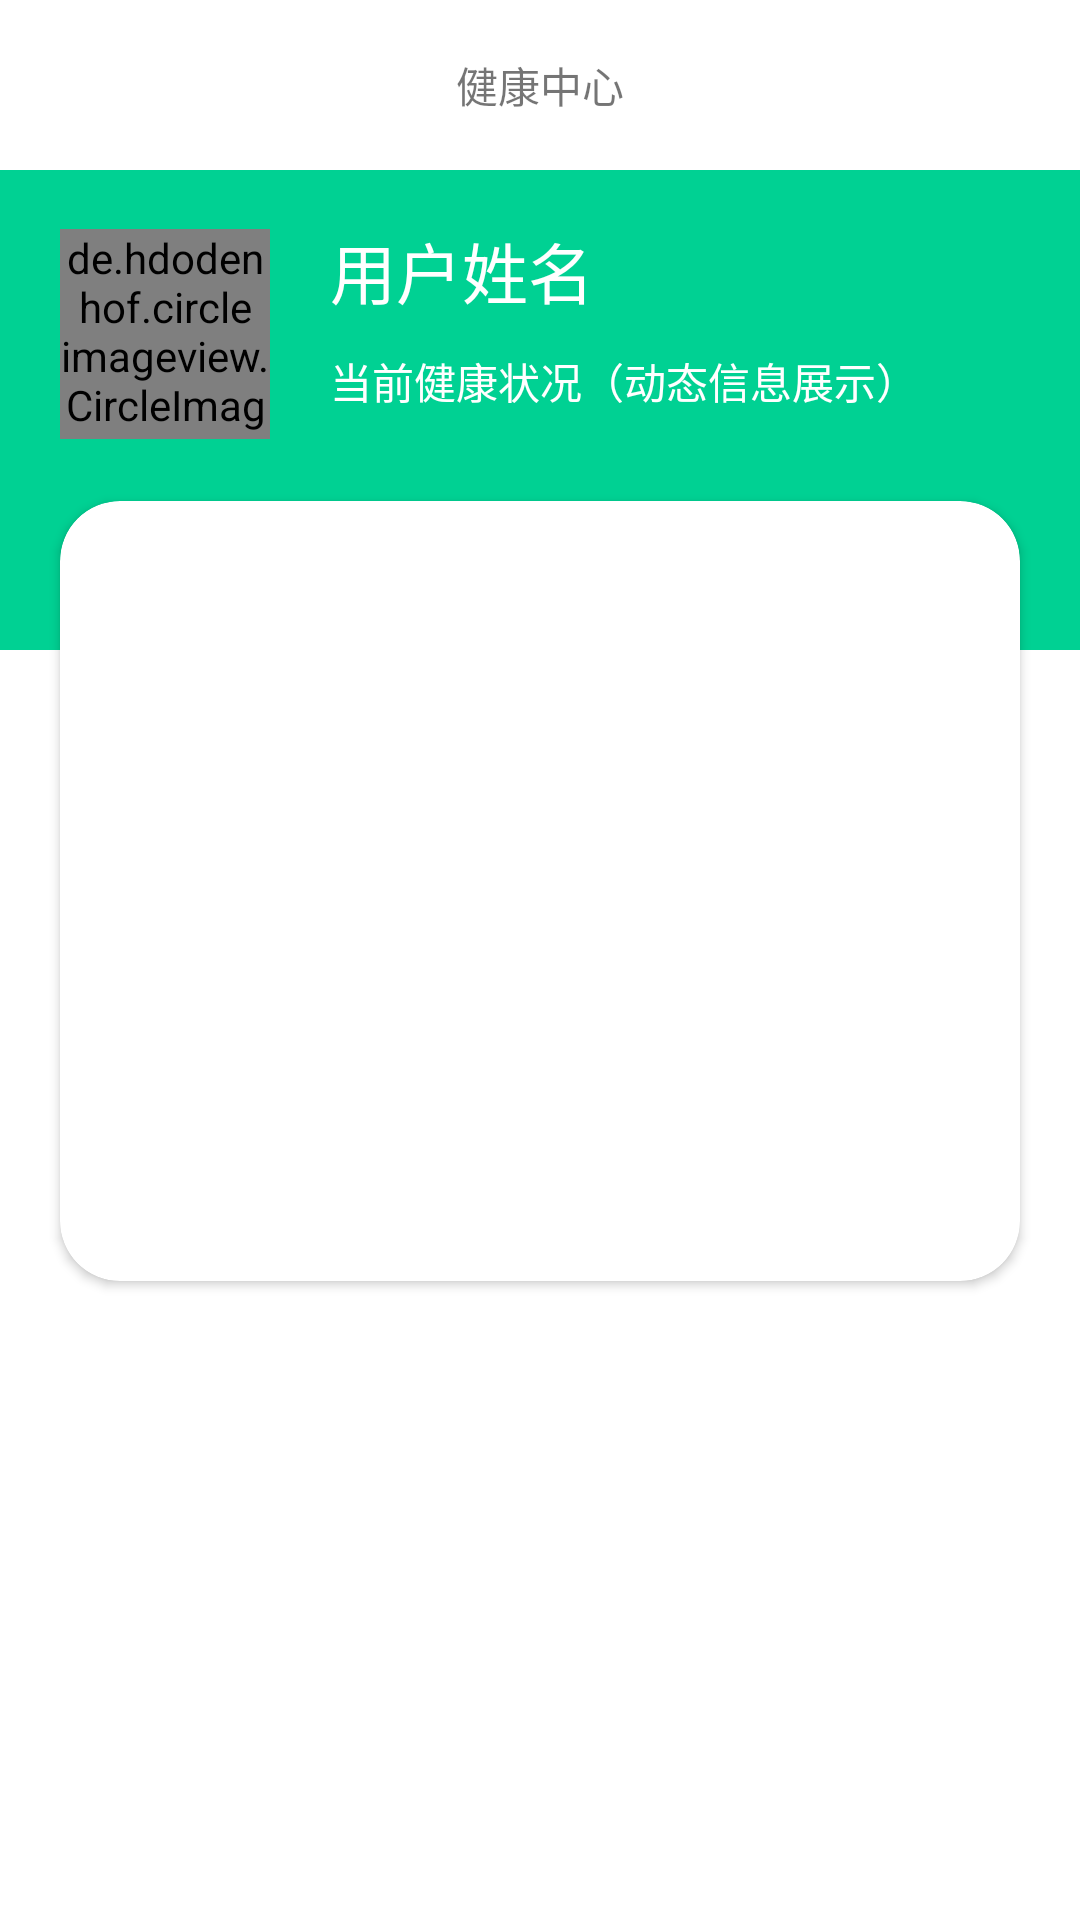

Reconstruct the res/layout file that produces this screen, plus the resources it refers to.
<!-- AndroidManifest.xml: application theme Theme.Paradise -->
<!-- res/layout/fragment_health_data.xml -->
<?xml version="1.0" encoding="utf-8"?>
<RelativeLayout xmlns:android="http://schemas.android.com/apk/res/android"
    xmlns:app="http://schemas.android.com/apk/res-auto"
    xmlns:tools="http://schemas.android.com/tools"
    android:layout_width="match_parent"
    android:layout_height="match_parent"
    tools:context=".ui.fragment.HealthDataFragment">

    <TextView
        android:id="@+id/healthDataTitleContainer"
        android:layout_width="match_parent"
        android:layout_height="wrap_content"
        android:gravity="center"
        android:padding="18dp"
        android:text="健康中心" />

    <View
        android:id="@+id/healthUserInfoBg"
        android:layout_width="match_parent"
        android:layout_height="160dp"
        android:layout_below="@id/healthDataTitleContainer"
        android:background="#00D193" />

    <de.hdodenhof.circleimageview.CircleImageView
        android:id="@+id/healthUserAvatarIv"
        android:layout_width="70dp"
        android:layout_height="70dp"
        android:layout_above="@id/healthUserInfoBg"
        android:layout_marginStart="20dp"
        android:layout_marginBottom="-90dp"
        android:src="@drawable/ic_user" />

    <TextView
        android:id="@+id/healthUserNameTv"
        android:layout_width="wrap_content"
        android:layout_height="wrap_content"
        android:layout_above="@id/healthUserInfoBg"
        android:layout_marginStart="20dp"
        android:layout_marginBottom="-50dp"
        android:layout_toEndOf="@id/healthUserAvatarIv"
        android:text="用户姓名"
        android:textColor="@color/white"
        android:textSize="22sp" />

    <TextView
        android:layout_width="wrap_content"
        android:layout_height="wrap_content"
        android:layout_below="@id/healthUserNameTv"
        android:layout_marginStart="20dp"
        android:layout_marginTop="60dp"
        android:layout_toEndOf="@id/healthUserAvatarIv"
        android:text="当前健康状况（动态信息展示）"
        android:textColor="@color/white" />

    <androidx.cardview.widget.CardView
        android:id="@+id/healthDataContainer"
        android:layout_width="match_parent"
        android:layout_height="260dp"
        android:layout_below="@id/healthUserInfoBg"
        android:layout_marginStart="20dp"
        android:layout_marginTop="-50dp"
        android:layout_marginEnd="20dp"
        app:cardCornerRadius="20dp" />

    <androidx.recyclerview.widget.RecyclerView
        android:id="@+id/healthDataMenuRv"
        android:layout_width="match_parent"
        android:layout_height="match_parent"
        android:layout_below="@id/healthDataContainer"
        android:paddingTop="20dp"
        android:visibility="gone"
        app:layoutManager="androidx.recyclerview.widget.GridLayoutManager"
        app:spanCount="4"
        tools:itemCount="8"
        tools:listitem="@layout/item_health_data_menu" />

</RelativeLayout>
<!-- res/layout/item_health_data_menu.xml (included above) -->
<?xml version="1.0" encoding="utf-8"?>
<LinearLayout xmlns:android="http://schemas.android.com/apk/res/android"
    android:layout_width="wrap_content"
    android:layout_height="wrap_content"
    android:gravity="center"
    android:orientation="vertical">

    <de.hdodenhof.circleimageview.CircleImageView
        android:id="@+id/menuIconIv"
        android:layout_width="80dp"
        android:layout_height="80dp"
        android:padding="10dp"
        android:src="@drawable/icon_jiankang" />

    <TextView
        android:id="@+id/menuTv"
        android:layout_width="80dp"
        android:layout_height="wrap_content"
        android:layout_marginStart="10dp"
        android:layout_marginEnd="10dp"
        android:layout_marginBottom="10dp"
        android:gravity="center"
        android:text="健康管理"
        android:textColor="@color/black" />

</LinearLayout>
<!-- resources referenced by this layout -->
<resources>
  <color name="black">#FF000000</color>
  <color name="white">#FFFFFFFF</color>
  <!-- drawable ic_user: png bitmap (drawable, 964 bytes) -->
  <!-- drawable icon_jiankang: png bitmap (drawable, 5230 bytes) -->
  <style name="Theme.Paradise" parent="Theme.MaterialComponents.Light.NoActionBar">
          
          <item name="colorPrimary">@color/red_main</item>
          <item name="colorPrimaryVariant">@color/purple_700</item>
          <item name="colorOnPrimary">@color/white</item>
          
          <item name="colorSecondary">@color/teal_200</item>
          <item name="colorSecondaryVariant">@color/teal_700</item>
          <item name="colorOnSecondary">@color/black</item>
          
          <item name="android:statusBarColor" tools:targetApi="l">?attr/colorPrimaryVariant</item>
          
      </style>
  <color name="red_main">#FF5050</color>
  <color name="purple_700">#FF3700B3</color>
  <color name="teal_200">#FF03DAC5</color>
  <color name="teal_700">#FF018786</color>
</resources>
